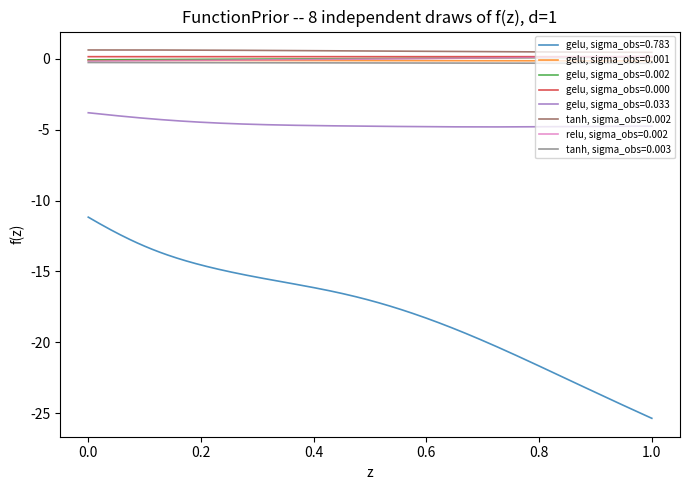

Python code for this plot:
"""The function prior f, defined on the LATENT frame z -- ARCHITECTURE.md §1.4.

`y = f(z) + eps` is evaluated on z, never on a warped cloud's own
coordinates (see ARCHITECTURE.md §1.1's "Why f is defined on z" and
`docs/decisions.md` D3) -- this is what keeps both A's and E's observations
statistically symmetric (both are "a warped-input BNN of z"), which
role-swapping (ARCHITECTURE.md §4.3) depends on.

Plain NumPy MLP, sampled fresh per prior draw. No relation to
`ppfn.prior.bnn.bnn_prior.BNNPrior` (a different, ECDF-cache-based sampler
for an unrelated, single-cloud PFN prior) -- see this package's `__init__.py`.
"""

from __future__ import annotations

from dataclasses import dataclass

import numpy as np

_ACTIVATIONS = {
    "tanh": np.tanh,
    "relu": lambda x: np.maximum(0.0, x),
    "gelu": lambda x: (
        0.5 * x * (1.0 + np.tanh(np.sqrt(2.0 / np.pi) * (x + 0.044715 * x**3)))
    ),
}


@dataclass
class FunctionPrior:
    """A sampled MLP f: R^d -> R, plus the observation-noise scale sigma_obs."""

    weights: list[np.ndarray]
    biases: list[np.ndarray]
    activation: str
    sigma_obs: float  # absolute scale, already resolved against std(f) -- see `sample_function_prior`

    def __call__(self, z: np.ndarray) -> np.ndarray:
        """z: [N, d] -> f(z): [N] (noiseless)."""
        act = _ACTIVATIONS[self.activation]
        h = z
        for w, b in zip(self.weights[:-1], self.biases[:-1]):
            h = act(h @ w + b)
        h = h @ self.weights[-1] + self.biases[-1]
        return h[:, 0]

    def sample_y(self, rng: np.random.Generator, z: np.ndarray) -> np.ndarray:
        """f(z) + eps, eps ~ N(0, sigma_obs^2) -- ARCHITECTURE.md §1.1."""
        return self(z) + rng.normal(0.0, self.sigma_obs, size=z.shape[0])


def sample_function_prior(
    rng: np.random.Generator, d: int, probe_z: np.ndarray
) -> FunctionPrior:
    """ARCHITECTURE.md §1.4: depth ~ Uniform{1,2,3}, width ~ LogUniform[16,128],
    act ~ Uniform{tanh,relu,gelu}, scale ~ LogUniform[0.5,2.0] (weight-std
    multiplier), sigma_obs ~ LogUniform[0.01,0.3] (relative to std(f) over
    the domain).

    `probe_z` [P, d]: points used to estimate std(f) so sigma_obs can be
    resolved from "relative to std of f over the domain" into an absolute
    scale (§1.4) -- pass the pool of z^A and z^B actually being generated
    for this pair, so no extra grid evaluation is needed.

    Weight init: W ~ N(0, (scale / sqrt(fan_in))^2), a standard variance-
    scaling init multiplied by the sampled `scale` -- the spec names `scale`
    as "weight std multiplier" but doesn't pin down a base scheme, and
    fan-in scaling is the natural default that keeps signal magnitude
    roughly stable across the sampled depth/width range.
    """
    depth = int(rng.integers(1, 4))  # Uniform{1,2,3} hidden layers
    width = int(np.exp(rng.uniform(np.log(16), np.log(128))))
    activation = rng.choice(["tanh", "relu", "gelu"])
    scale = float(np.exp(rng.uniform(np.log(0.5), np.log(2.0))))

    dims = [d] + [width] * depth + [1]
    weights, biases = [], []
    for fan_in, fan_out in zip(dims[:-1], dims[1:]):
        std = scale / np.sqrt(fan_in)
        weights.append(rng.normal(0.0, std, size=(fan_in, fan_out)))
        biases.append(rng.normal(0.0, std, size=(fan_out,)))

    prior = FunctionPrior(
        weights=weights, biases=biases, activation=str(activation), sigma_obs=0.0
    )
    f_probe = prior(probe_z)
    std_f = max(float(f_probe.std()), 1e-6)
    sigma_obs_relative = float(np.exp(rng.uniform(np.log(0.01), np.log(0.3))))
    prior.sigma_obs = sigma_obs_relative * std_f
    return prior


if __name__ == "__main__":
    """Diagnostic per .claude/rules/research-demos.md: several independent
    d=1 draws overlaid, to eyeball the diversity of sampled ground-truth
    functions (depth/width/activation/scale all varying per draw)."""
    import matplotlib.pyplot as plt

    rng = np.random.default_rng(4)
    grid = np.linspace(0.0, 1.0, 300)[:, None]

    fig, ax = plt.subplots(figsize=(7, 5))
    for _ in range(8):
        prior = sample_function_prior(rng, d=1, probe_z=grid)
        y = prior(grid)
        ax.plot(
            grid[:, 0],
            y,
            alpha=0.8,
            lw=1.2,
            label=f"{prior.activation}, sigma_obs={prior.sigma_obs:.3f}",
        )
    ax.set_title("FunctionPrior -- 8 independent draws of f(z), d=1")
    ax.set_xlabel("z")
    ax.set_ylabel("f(z)")
    ax.legend(fontsize=7, loc="upper right")
    fig.tight_layout()
    plt.show()
